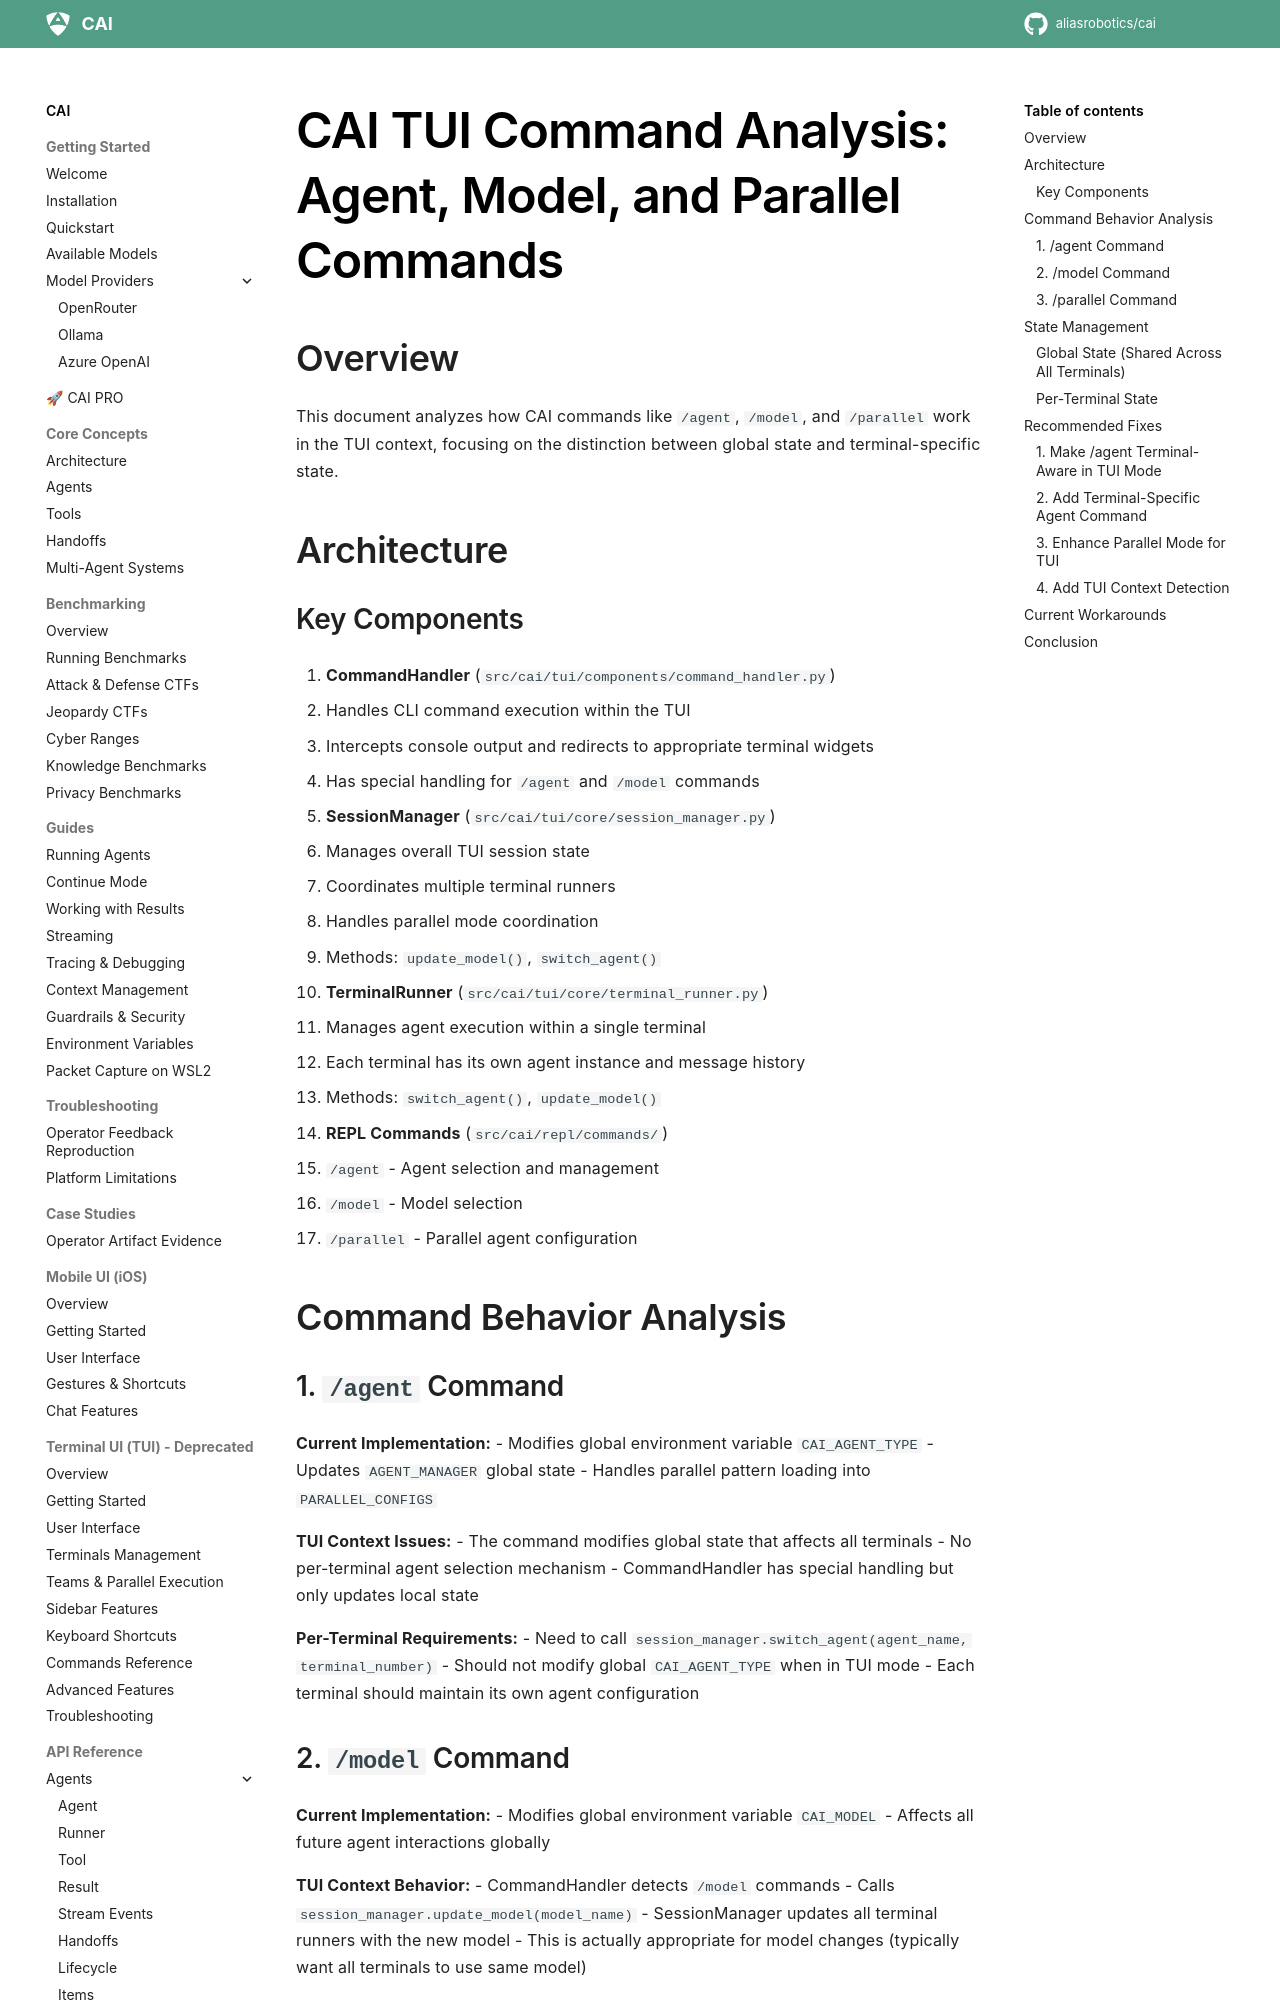

repository: dinhngoctuyen4125/CAI · page: tui_command_analysis/index.html · generator: mkdocs

# CAI TUI Command Analysis: Agent, Model, and Parallel Commands

## Overview

This document analyzes how CAI commands like `/agent`, `/model`, and `/parallel` work in the TUI context, focusing on the distinction between global state and terminal-specific state.

## Architecture

### Key Components

1. **CommandHandler** (`src/cai/tui/components/command_handler.py`)
   - Handles CLI command execution within the TUI
   - Intercepts console output and redirects to appropriate terminal widgets
   - Has special handling for `/agent` and `/model` commands

2. **SessionManager** (`src/cai/tui/core/session_manager.py`)
   - Manages overall TUI session state
   - Coordinates multiple terminal runners
   - Handles parallel mode coordination
   - Methods: `update_model()`, `switch_agent()`

3. **TerminalRunner** (`src/cai/tui/core/terminal_runner.py`)
   - Manages agent execution within a single terminal
   - Each terminal has its own agent instance and message history
   - Methods: `switch_agent()`, `update_model()`

4. **REPL Commands** (`src/cai/repl/commands/`)
   - `/agent` - Agent selection and management
   - `/model` - Model selection
   - `/parallel` - Parallel agent configuration

## Command Behavior Analysis

### 1. `/agent` Command

**Current Implementation:**
- Modifies global environment variable `CAI_AGENT_TYPE`
- Updates `AGENT_MANAGER` global state
- Handles parallel pattern loading into `PARALLEL_CONFIGS`

**TUI Context Issues:**
- The command modifies global state that affects all terminals
- No per-terminal agent selection mechanism
- CommandHandler has special handling but only updates local state

**Per-Terminal Requirements:**
- Need to call `session_manager.switch_agent(agent_name, terminal_number)`
- Should not modify global `CAI_AGENT_TYPE` when in TUI mode
- Each terminal should maintain its own agent configuration

### 2. `/model` Command

**Current Implementation:**
- Modifies global environment variable `CAI_MODEL`
- Affects all future agent interactions globally

**TUI Context Behavior:**
- CommandHandler detects `/model` commands
- Calls `session_manager.update_model(model_name)`
- SessionManager updates all terminal runners with the new model
- This is actually appropriate for model changes (typically want all terminals to use same model)

**Working Correctly:**
- Model updates propagate to all terminals as expected
- Each terminal runner updates its agent's model recursively
